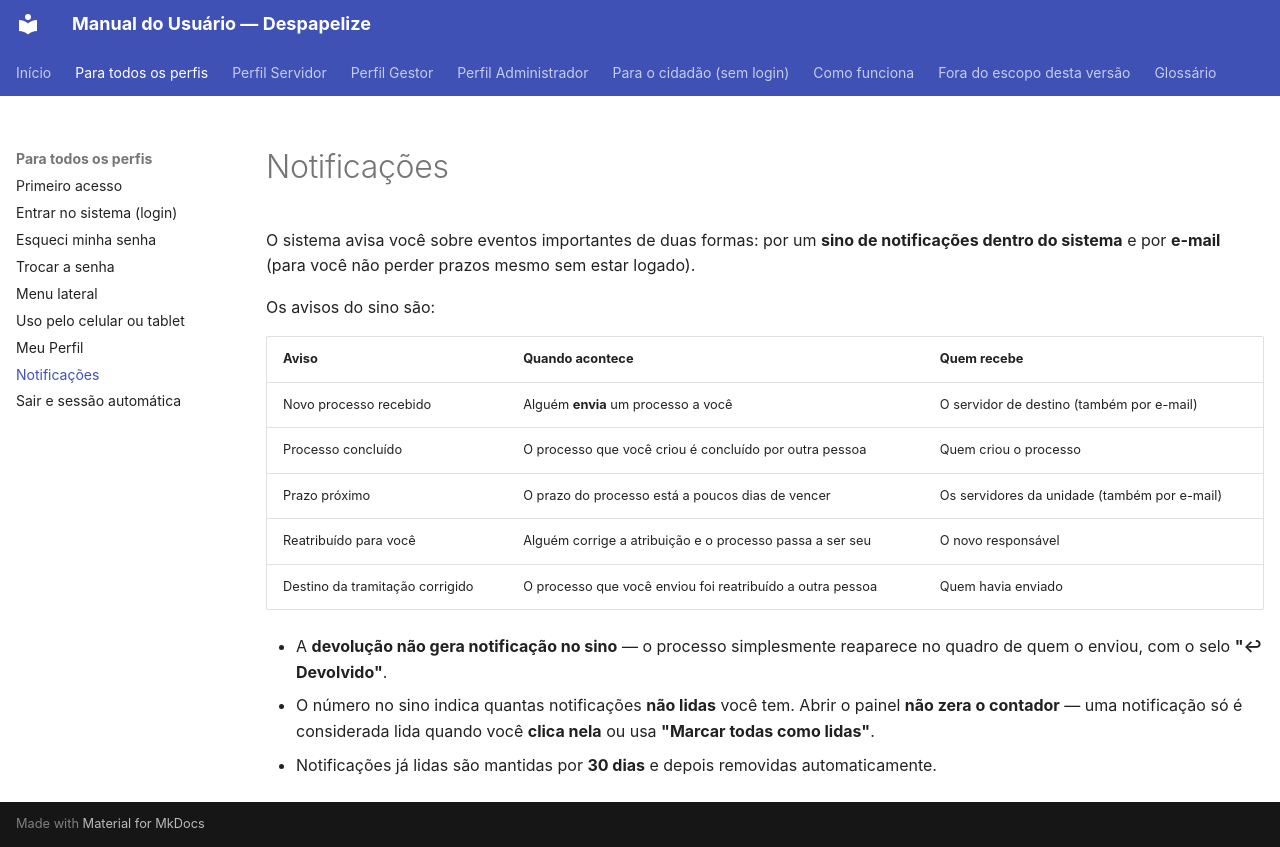

repository: CarlosSalesNaturalTec/setes.docs · page: comum/notificacoes/index.html · generator: mkdocs

# Notificações

O sistema avisa você sobre eventos importantes de duas formas: por um **sino de
notificações dentro do sistema** e por **e-mail** (para você não perder prazos
mesmo sem estar logado).

Os avisos do sino são:

| Aviso | Quando acontece | Quem recebe |
|-------|-----------------|-------------|
| Novo processo recebido | Alguém **envia** um processo a você | O servidor de destino (também por e-mail) |
| Processo concluído | O processo que você criou é concluído por outra pessoa | Quem criou o processo |
| Prazo próximo | O prazo do processo está a poucos dias de vencer | Os servidores da unidade (também por e-mail) |
| Reatribuído para você | Alguém corrige a atribuição e o processo passa a ser seu | O novo responsável |
| Destino da tramitação corrigido | O processo que você enviou foi reatribuído a outra pessoa | Quem havia enviado |

- A **devolução não gera notificação no sino** — o processo simplesmente
  reaparece no quadro de quem o enviou, com o selo **"↩ Devolvido"**.
- O número no sino indica quantas notificações **não lidas** você tem. Abrir o
  painel **não zera o contador** — uma notificação só é considerada lida quando
  você **clica nela** ou usa **"Marcar todas como lidas"**.
- Notificações já lidas são mantidas por **30 dias** e depois removidas
  automaticamente.
